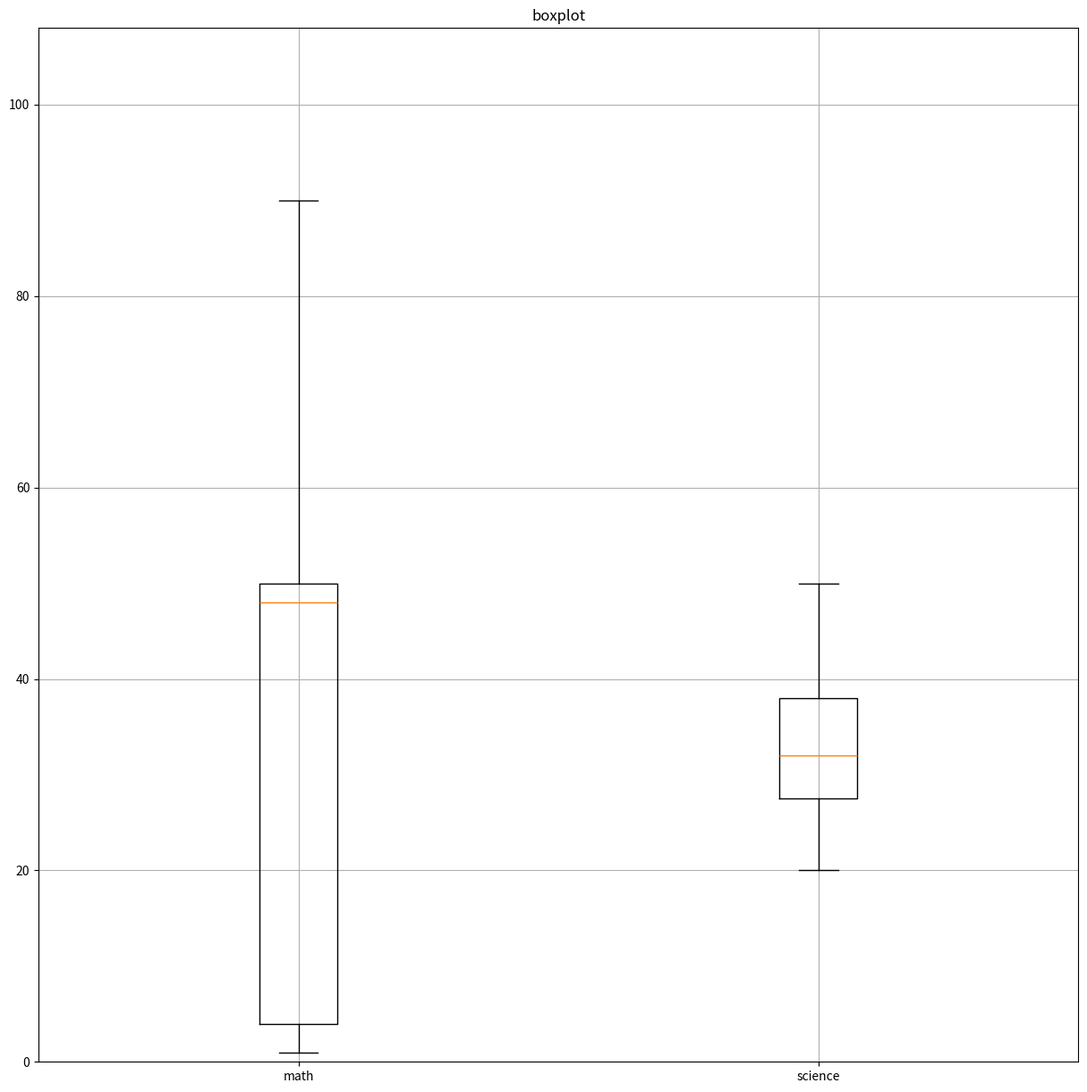

Write Python code to recreate this figure.
from matplotlib import pyplot as plt


def boxplot(data_list, label_vh=('', ''), ylim=None, path=None):
    """
    data_list: 辞書リスト
    {'label':'<label>', 'data':[data]}
    label_vh: タプルで縦横のラベル(縦, 横)
    ylim: yの範囲をリストで[下限, 上限]
          未指定なら[0, datamax]
    title: 保存パス
          未指定なら保存しないで表示
    """
    fig = plt.figure(figsize=(15, 15))
    ax = fig.add_subplot(111)
    data = [d['data'] for d in data_list]
    label = [d['label'] for d in data_list]
    bp = ax.boxplot(data)
    ax.set_xticklabels(label)
    plt.title('boxplot')
    plt.grid()
    plt.ylabel(label_vh[0])
    plt.xlabel(label_vh[1])
    if ylim:
        plt.ylim(ylim)
    else:
        ylim_max = 0
        for whisker in bp['whiskers']:
            ylim_max = max(ylim_max, whisker.get_ydata()[1])
        plt.ylim((0, ylim_max * 1.2))
    if path:
        plt.savefig(path)
        plt.close()
    else:
        plt.show()


def test():
    data = [
        {
            'label': 'math',
            'data': [1, 50, 48, 90, 4]
        },
        {
            'label': 'science',
            'data': [30, 20, 34, 50]
        }
    ]
    boxplot(data)


if __name__ == '__main__':
    test()
